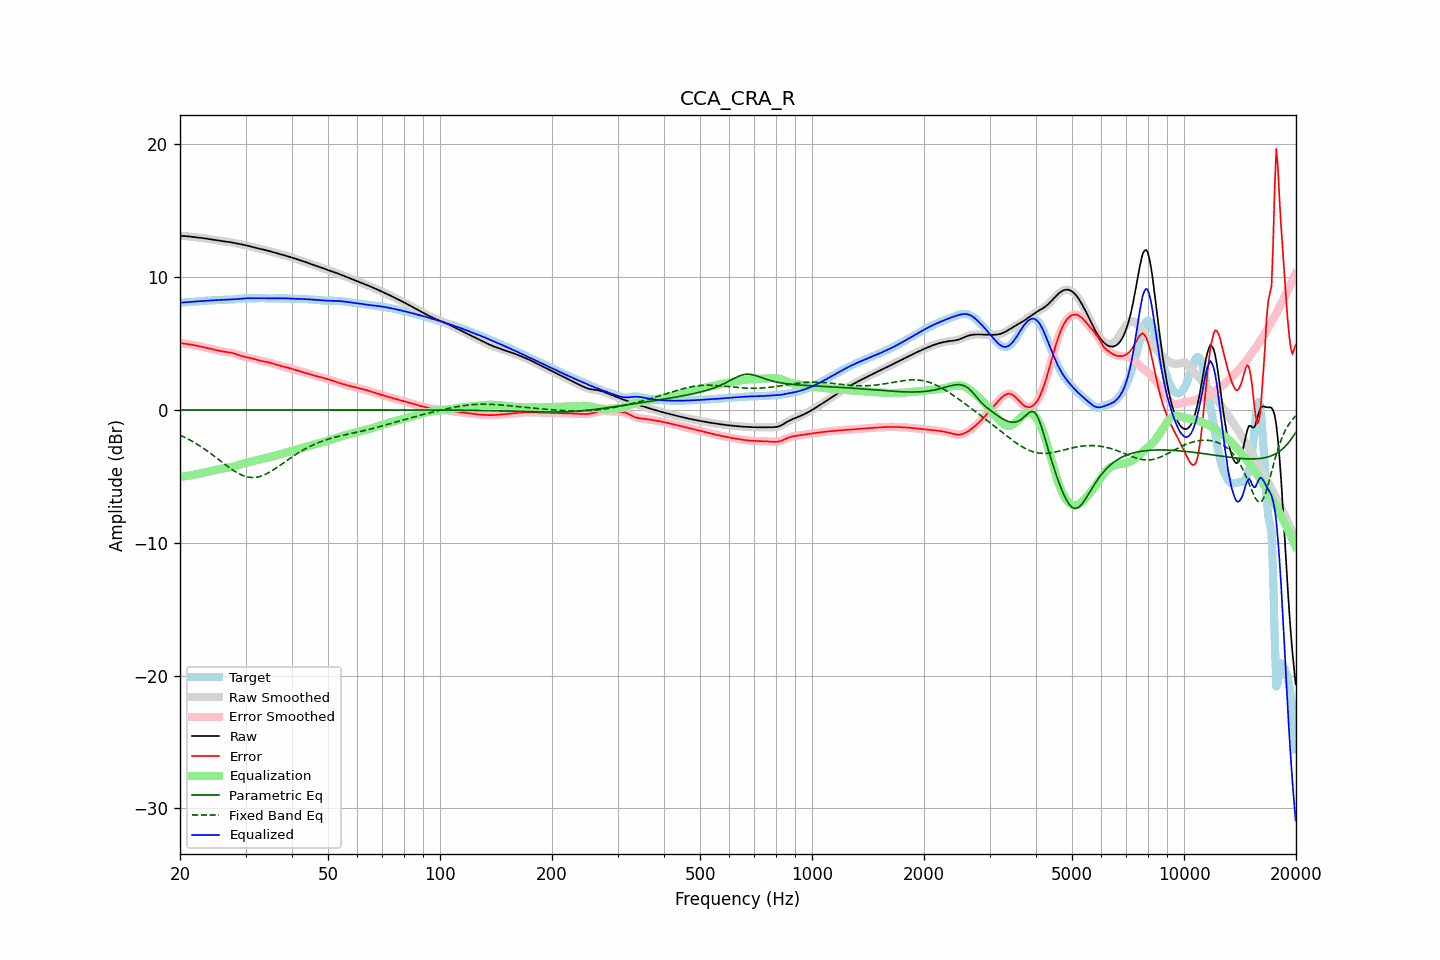

Source data for this figure (header and first rows):
frequency, raw, error, smoothed, error_smoothed, equalization, parametric_eq, fixed_band_eq, equalized_raw, equalized_smoothed, target
20.00, 13.11, 5.04, 13.11, 5.04, -5.03, 0.00, -1.89, 8.07, 8.07, 8.07
20.20, 13.10, 5.02, 13.10, 5.02, -5.02, 0.00, -1.95, 8.08, 8.08, 8.08
20.40, 13.10, 5.00, 13.10, 5.01, -5.01, 0.00, -2.01, 8.09, 8.09, 8.09
20.61, 13.09, 4.99, 13.09, 4.99, -4.99, 0.00, -2.07, 8.10, 8.10, 8.10
20.81, 13.08, 4.97, 13.08, 4.97, -4.97, 0.00, -2.13, 8.11, 8.11, 8.11
21.02, 13.07, 4.95, 13.07, 4.95, -4.96, 0.00, -2.19, 8.11, 8.11, 8.11
21.23, 13.05, 4.94, 13.05, 4.94, -4.94, 0.00, -2.25, 8.12, 8.12, 8.12
21.44, 13.04, 4.92, 13.04, 4.92, -4.92, 0.00, -2.32, 8.12, 8.12, 8.12
21.66, 13.03, 4.90, 13.03, 4.90, -4.90, 0.00, -2.39, 8.13, 8.13, 8.13
21.87, 13.02, 4.87, 13.02, 4.87, -4.87, 0.00, -2.46, 8.14, 8.14, 8.14
22.09, 13.00, 4.85, 13.00, 4.85, -4.85, 0.00, -2.53, 8.16, 8.16, 8.15
22.31, 12.99, 4.83, 12.99, 4.83, -4.82, 0.00, -2.61, 8.17, 8.17, 8.17
22.54, 12.98, 4.80, 12.98, 4.80, -4.80, 0.00, -2.68, 8.18, 8.18, 8.18
22.76, 12.96, 4.77, 12.96, 4.77, -4.77, 0.00, -2.76, 8.19, 8.19, 8.19
22.99, 12.94, 4.74, 12.94, 4.74, -4.74, 0.00, -2.84, 8.20, 8.20, 8.20
23.22, 12.92, 4.71, 12.92, 4.71, -4.71, 0.00, -2.92, 8.21, 8.21, 8.21
23.45, 12.90, 4.68, 12.90, 4.68, -4.68, 0.00, -3.01, 8.22, 8.22, 8.22
23.69, 12.88, 4.65, 12.88, 4.65, -4.66, 0.00, -3.09, 8.23, 8.23, 8.23
23.92, 12.86, 4.63, 12.86, 4.63, -4.63, 0.00, -3.18, 8.23, 8.23, 8.23
24.16, 12.84, 4.60, 12.84, 4.60, -4.60, 0.00, -3.27, 8.24, 8.24, 8.24
24.40, 12.82, 4.57, 12.82, 4.57, -4.57, 0.00, -3.36, 8.25, 8.25, 8.25
24.65, 12.80, 4.55, 12.80, 4.55, -4.54, 0.00, -3.45, 8.26, 8.26, 8.25
24.89, 12.78, 4.52, 12.78, 4.52, -4.52, 0.00, -3.54, 8.26, 8.26, 8.26
25.14, 12.76, 4.49, 12.76, 4.49, -4.49, 0.00, -3.63, 8.27, 8.27, 8.27
25.39, 12.74, 4.46, 12.74, 4.46, -4.47, 0.00, -3.73, 8.28, 8.28, 8.28
25.65, 12.73, 4.44, 12.73, 4.44, -4.44, 0.00, -3.82, 8.28, 8.28, 8.29
25.91, 12.71, 4.42, 12.71, 4.42, -4.42, 0.00, -3.91, 8.29, 8.29, 8.29
26.16, 12.69, 4.39, 12.69, 4.39, -4.40, 0.00, -4.01, 8.29, 8.29, 8.30
26.43, 12.68, 4.38, 12.68, 4.38, -4.38, 0.00, -4.10, 8.30, 8.30, 8.30
26.69, 12.67, 4.36, 12.67, 4.36, -4.36, 0.00, -4.19, 8.30, 8.30, 8.31
26.96, 12.65, 4.35, 12.65, 4.35, -4.34, 0.00, -4.28, 8.31, 8.31, 8.31
27.23, 12.64, 4.33, 12.64, 4.33, -4.32, 0.00, -4.37, 8.31, 8.31, 8.31
27.50, 12.62, 4.31, 12.62, 4.31, -4.30, 0.00, -4.45, 8.32, 8.32, 8.31
27.77, 12.59, 4.28, 12.59, 4.28, -4.27, 0.00, -4.53, 8.32, 8.32, 8.32
28.05, 12.57, 4.24, 12.57, 4.24, -4.23, 0.00, -4.61, 8.33, 8.33, 8.32
28.33, 12.54, 4.20, 12.54, 4.20, -4.20, 0.00, -4.69, 8.34, 8.34, 8.34
28.62, 12.51, 4.16, 12.51, 4.16, -4.16, 0.00, -4.76, 8.35, 8.35, 8.35
28.90, 12.49, 4.12, 12.49, 4.12, -4.12, 0.00, -4.82, 8.36, 8.37, 8.37
29.19, 12.46, 4.08, 12.46, 4.08, -4.08, 0.00, -4.88, 8.38, 8.38, 8.39
29.48, 12.44, 4.04, 12.44, 4.04, -4.05, 0.00, -4.93, 8.39, 8.39, 8.40
29.78, 12.42, 4.01, 12.42, 4.01, -4.01, 0.00, -4.98, 8.40, 8.40, 8.41
30.08, 12.39, 3.98, 12.39, 3.98, -3.98, 0.00, -5.01, 8.41, 8.41, 8.42
30.38, 12.37, 3.95, 12.37, 3.95, -3.95, 0.00, -5.04, 8.41, 8.41, 8.41
30.68, 12.34, 3.93, 12.34, 3.93, -3.93, 0.00, -5.06, 8.41, 8.41, 8.41
30.99, 12.30, 3.90, 12.31, 3.90, -3.90, 0.00, -5.08, 8.41, 8.41, 8.40
31.30, 12.27, 3.87, 12.27, 3.87, -3.87, 0.00, -5.08, 8.40, 8.40, 8.40
31.61, 12.24, 3.84, 12.24, 3.84, -3.84, 0.00, -5.08, 8.40, 8.40, 8.40
31.93, 12.21, 3.81, 12.21, 3.81, -3.80, 0.00, -5.07, 8.40, 8.40, 8.40
32.24, 12.18, 3.77, 12.18, 3.77, -3.77, 0.00, -5.06, 8.41, 8.41, 8.41
32.57, 12.15, 3.74, 12.15, 3.74, -3.74, 0.00, -5.03, 8.41, 8.41, 8.41
32.89, 12.13, 3.70, 12.12, 3.71, -3.71, 0.00, -5.00, 8.41, 8.41, 8.42
33.22, 12.10, 3.68, 12.10, 3.68, -3.69, 0.00, -4.95, 8.41, 8.41, 8.42
33.55, 12.07, 3.65, 12.07, 3.65, -3.66, 0.00, -4.91, 8.41, 8.41, 8.42
33.89, 12.04, 3.63, 12.04, 3.63, -3.63, 0.00, -4.85, 8.41, 8.41, 8.41
34.23, 12.01, 3.61, 12.01, 3.61, -3.61, 0.00, -4.80, 8.41, 8.41, 8.40
34.57, 11.98, 3.59, 11.98, 3.58, -3.58, 0.00, -4.73, 8.40, 8.40, 8.40
34.92, 11.95, 3.55, 11.95, 3.55, -3.55, 0.00, -4.66, 8.40, 8.40, 8.39
35.27, 11.91, 3.52, 11.91, 3.52, -3.52, 0.00, -4.59, 8.40, 8.40, 8.39
35.62, 11.88, 3.48, 11.88, 3.48, -3.48, 0.00, -4.52, 8.40, 8.40, 8.40
35.97, 11.85, 3.45, 11.85, 3.45, -3.45, 0.00, -4.44, 8.40, 8.40, 8.40
... 635 more rows
